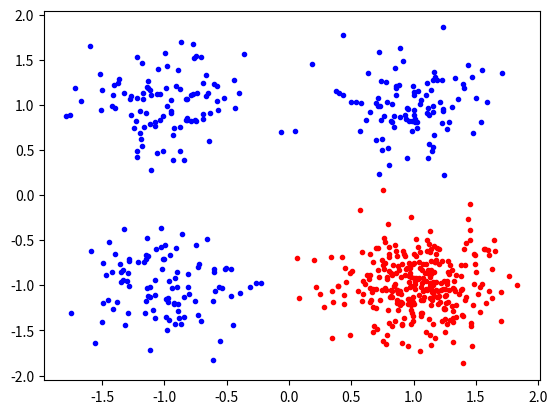

This figure's Python source:
import matplotlib.pyplot as plt
import numpy.random as rn
import numpy as np

## First, we need to generate some data

## Control Variables
N = 100
sigma = 0.3

## First, we want the red data
w = np.array(())
y = np.array(())

for i in range(3*N):
    x = np.array([rn.normal(1, sigma), rn.normal(-1, sigma)])
    yi = np.array([0, 1])
    w = np.append(w, x.transpose())
    y = np.append(y, yi)

## Reshaping the data array into a usable form
w = w.reshape(300, 2)
w = w.T
print(w.shape)

## Plotting the red data
for i in range(w[0].size):
    plt.plot(w[0][i], w[1][i], 'r.')

## Now, we need the blue data
u = np.array(())

for i in range(N):
    x1 = np.array([rn.normal(1, sigma), rn.normal(1, sigma)])
    x2 = np.array([rn.normal(-1, sigma), rn.normal(1, sigma)])
    x3 = np.array([rn.normal(-1, sigma), rn.normal(-1, sigma)])
    yi = np.array([1, 0])

    u = np.append(u, x1)
    u = np.append(u, x2)
    u = np.append(u, x3)
    
    y = np.append(y, yi)
    y = np.append(y, yi)
    y = np.append(y, yi)

u = u.reshape(300, 2)
u = u.T
print(u.shape)

## Plotting blue data
for i in range(u[0].size):
    plt.plot(u[0][i], u[1][i], 'b.')


y = y.reshape(600, 2)
y = y.T
print(y.shape)

## This function parses the front of the 1D input array into the 3
## weight matrices
def get_w(x):
    w1 = x[0:10]
    w2 = x[10:35]
    w3 = x[35:45]

    w1 = w1.shape(5, 2)
    w2 = w2.shape(5, 5)
    w3 = w3.shape(2, 5)

    return w1, w2, w3

## This function parses the back of the 1d input array into the 3
## bias vectors
def get_b(x):
    b1 = x[45, 50]
    b2 = x[50, 55]
    b3 = x[55, 57]

    return b1.T, b2.T, b3.T

## This function applies the sigma function to all elements of an
## input vector
def sigma_f(x):
    for i in range(x.size):
        x[i] = 1/(1 + np.exp(-x[i]))
    return x

## This is the neural net, with 2 intermediate layers of 5 nodes each
## and a 2 node output layer
def f(x, w1, w2, w3, b1, b2, b3):
    ## Layer 1          (2x1 --> 5x1)
    xk = sigma_f(w1.dot(x) + b1)

    ## Layer 2          (5x1 --> 5x1)
    xk = sigma_f(w2.dot(xk) + b2)

    ## Layer 3, output  (5x1 --> 2x1)
    xk = sigma_f(w3.dot(xk) + b3)

    return xk
    
## This function compares the output of the neural net to the
## correct outputs for the data. This is the function we want to
## minimize
def obj_f(x, blue, red, y):
    w1, w2, w3 = get_w(x)
    b1, b2, b3 = get_b(x)

    tot = 0

    for i in range(blue[0].size):
        xk = np.array([[blue[0][i]], [blue[1][i]]])
        Yk = f(xk, w1, w2, w3, b1, b2, b3)
        xt = np.array([[red[0][i]], [red[1][i]]])
        Yt = f(xt, w1, w2, w3, b1, b2, b3)

        yk_cor = np.array([[y[0][i]], [y[1][i]]])
        yt_cor = np.array([[y[0][i + 300]], [y[1][i + 300]]])

        tot = tot + np.linalg.norm(Yk - yk_cor)**2
        tot = tot + np.linalg.norm(Yt - yt_cor)**2
        
    return tot/600

## Now, I'm going to try to use simulated annealing to minimize
## the objective function




plt.show()





















